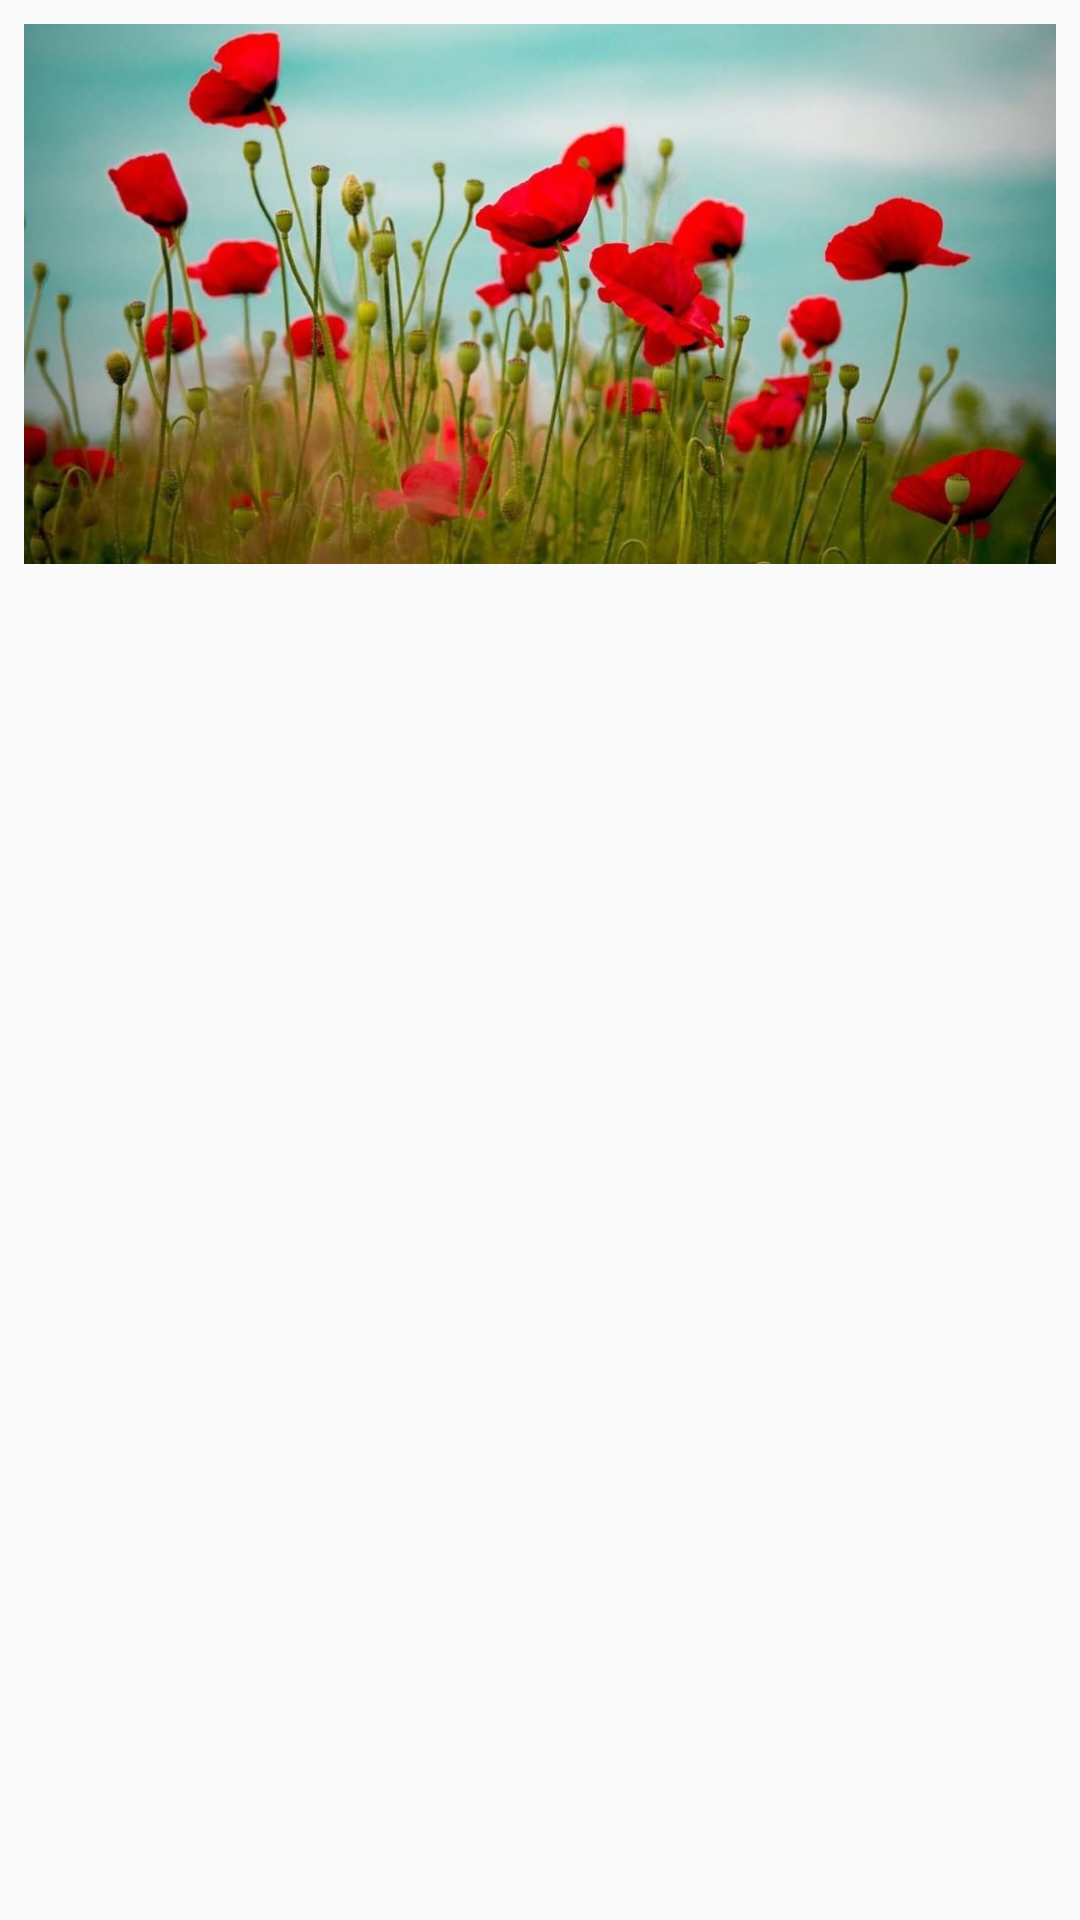

Android layout source for this screen:
<!-- AndroidManifest.xml: application theme AppTheme -->
<!-- res/layout/activity_detail.xml -->
<?xml version="1.0" encoding="utf-8"?>
<layout xmlns:android="http://schemas.android.com/apk/res/android"
        xmlns:app="http://schemas.android.com/apk/res-auto">

    <data>

        <variable
                name="flower"
                type="com.example.animdemo.FlowerBean"/>
    </data>

    <androidx.constraintlayout.widget.ConstraintLayout

            android:layout_width="match_parent"
            android:layout_height="match_parent">

        <ImageView
                android:transitionName="shared_cover"
                android:src="@mipmap/cover"
                android:scaleType="centerCrop"
                android:layout_width="@dimen/match_constraint"
                android:layout_height="@dimen/detail_cover_height"
                android:id="@+id/coverIv"
                app:layout_constraintEnd_toEndOf="parent"
                android:layout_marginEnd="@dimen/default_margin"
                android:layout_marginTop="@dimen/default_margin"
                app:layout_constraintTop_toTopOf="parent"
                app:layout_constraintStart_toStartOf="parent"
                android:layout_marginStart="@dimen/default_margin"/>

        <TextView
                android:transitionName="shared_title"
                android:text="@{flower.name}"
                android:layout_width="wrap_content"
                android:layout_height="wrap_content"
                android:id="@+id/detail_name"
                android:textSize="@dimen/tv_title_textsize"
                app:layout_constraintStart_toStartOf="@+id/coverIv"
                android:layout_marginStart="@dimen/detail_tv_title_margin"
                app:layout_constraintBottom_toBottomOf="@+id/coverIv"
                android:layout_marginBottom="@dimen/detail_tv_title_margin"
                android:textColor="@android:color/white"/>

        <TextView
                android:text="@{flower.classify}"
                android:layout_width="wrap_content"
                android:layout_height="wrap_content"
                android:id="@+id/detail_classify"
                android:textSize="@dimen/detail_tv_classify_textsize"
                android:textStyle="italic|bold"
                android:layout_marginTop="@dimen/detail_tv_classify_margin"
                app:layout_constraintTop_toBottomOf="@+id/coverIv"
                app:layout_constraintStart_toStartOf="@+id/coverIv"
                />

        <TextView
                android:text="@{flower.description}"
                android:singleLine="false"
                android:textSize="18sp"
                android:layout_width="@dimen/match_constraint"
                android:layout_height="@dimen/match_constraint"
                android:scrollbars="vertical"
                android:id="@+id/detail_description"
                app:layout_constraintTop_toBottomOf="@+id/detail_classify"
                android:layout_marginBottom="@dimen/default_margin"
                app:layout_constraintBottom_toBottomOf="parent"
                app:layout_constraintEnd_toEndOf="parent"
                android:layout_marginEnd="@dimen/default_margin"
                android:layout_marginTop="@dimen/detail_tv_classify_margin"
                app:layout_constraintStart_toStartOf="@+id/detail_classify"
                />
    </androidx.constraintlayout.widget.ConstraintLayout>

</layout>
<!-- resources referenced by this layout -->
<resources>
  <dimen name="default_margin">8dp</dimen>
  <dimen name="detail_cover_height">180dp</dimen>
  <dimen name="detail_tv_classify_margin">24dp</dimen>
  <dimen name="detail_tv_classify_textsize">18sp</dimen>
  <dimen name="detail_tv_title_margin">32dp</dimen>
  <dimen name="match_constraint">0dp</dimen>
  <dimen name="tv_title_textsize">36sp</dimen>
  <!-- mipmap cover: png bitmap (mipmap-mdpi, 737693 bytes) -->
  <style name="AppTheme" parent="Theme.AppCompat.Light.DarkActionBar">
          
          <item name="android:windowActivityTransitions">true</item>
          <item name="colorPrimary">@color/colorPrimary</item>
          <item name="colorPrimaryDark">@color/colorPrimaryDark</item>
          <item name="colorAccent">@color/colorAccent</item>
      </style>
  <color name="colorPrimary">#008577</color>
  <color name="colorPrimaryDark">#00574B</color>
  <color name="colorAccent">#D81B60</color>
</resources>
